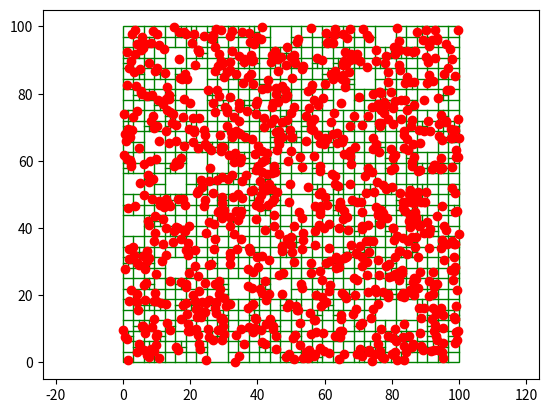
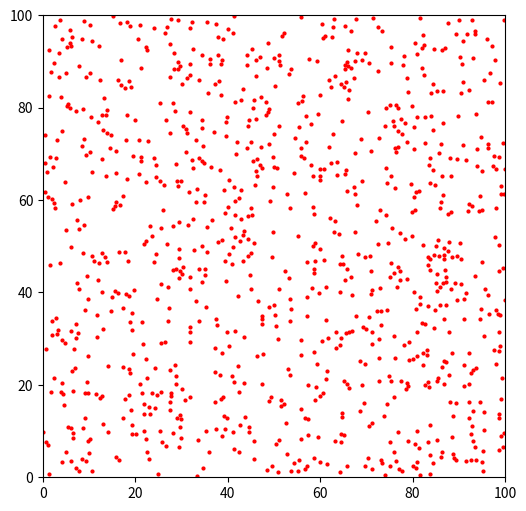

Here is the Python script that generated these plots, in order:
from enum import Enum
import numpy as np
import matplotlib.pyplot as plt
import matplotlib.patches as patches
from matplotlib.animation import FuncAnimation


WIDTH = 100.0
HEIGHT = 100.0
G = 1.0


class Body:

    _id_counter = 0

    def __init__(self,  position: np.ndarray, mass: float, velocity: np.ndarray):
        self.id = Body._id_counter
        Body._id_counter += 1

        self.position = position
        self.mass = mass
        self.velocity = velocity

    def __eq__(self, other: 'Body'):
        return other.id == self.id


def random_bodies(N: int):
    coords = np.random.random((N, 2)) * np.array([WIDTH, HEIGHT])
    bodies = [Body(coords[i], 1.0, np.zeros(2)) for i in range(N)]
    return bodies


class NodeType(Enum):
    EXTERNAL = 1
    INTERNAL = 2


class QuadNode():

    def __init__(self,
                 node_type: NodeType,
                 x0: float, y0: float, width: float, height: float):
        self.type = node_type
        self.x0 = x0
        self.y0 = y0
        self.width = width
        self.height = height


class InternalNode(QuadNode):

    def __init__(self,
                 x0: float, y0: float, width: float, height: float,
                 top_l: 'QuadNode', top_r: 'QuadNode', bot_l: 'QuadNode', bot_r: 'QuadNode'):
        super().__init__(NodeType.INTERNAL, x0, y0, width, height)
        self.top_l = top_l
        self.top_r = top_r
        self.bot_l = bot_l
        self.bot_r = bot_r


class ExternalNode(QuadNode):
    def __init__(self,
                 x0: float, y0: float, width: float, height: float,
                 body: np.ndarray | None):
        super().__init__(NodeType.EXTERNAL, x0, y0, width, height)
        self.body = body


def get_quadrant(node: QuadNode, body: Body) -> str:
    mid_x = node.x0 + node.width/2
    mid_y = node.y0 + node.height/2

    if body.position[0] <= mid_x:
        # left
        if body.position[1] <= mid_y:
            # top
            return 'top_l'
        else:
            # bot
            return 'bot_l'
    else:
        # right
        if body.position[1] <= mid_y:
            # top
            return 'top_r'
        else:
            # bot
            return 'bot_r'


def make_children(node: ExternalNode) -> InternalNode:
    mid_x = node.x0 + node.width/2
    mid_y = node.y0 + node.height/2

    w2 = node.width/2
    h2 = node.height/2

    return InternalNode(node.x0, node.y0, node.width, node.height,
                        top_l=ExternalNode(node.x0, node.y0, w2, h2, None),
                        top_r=ExternalNode(mid_x, node.y0, w2, h2, None),
                        bot_l=ExternalNode(node.x0, mid_y, w2, h2, None),
                        bot_r=ExternalNode(mid_x, mid_y, w2, h2, None))


def insert(tree: QuadNode, body: Body):

    if tree.type is NodeType.EXTERNAL:

        if tree.body is None:
            tree.body = body
            return tree

        old_body = tree.body

        new_tree = make_children(tree)

        quad_old = get_quadrant(new_tree, old_body)
        quad_new = get_quadrant(new_tree, body)

        setattr(new_tree, quad_old,
                insert(getattr(new_tree, quad_old), old_body))
        setattr(new_tree, quad_new,
                insert(getattr(new_tree, quad_new), body))

        return new_tree

    else:  # internal node
        quad = get_quadrant(tree, body)
        setattr(tree, quad,
                insert(getattr(tree, quad), body))
        return tree


class QuadTree:

    def __init__(self, width: float, height: float):
        self.root = ExternalNode(.0, .0, width, height, None)

    def insert(self, body: Body):
        self.root = insert(self.root, body)

    def insert_list(self, bodies: list[type[Body]]):
        for b in bodies:
            self.insert(b)


def plot_quadtree(tree: QuadNode, ax: plt.Axes):

    if tree.type is NodeType.EXTERNAL:
        if tree.body is not None:
            body = tree.body
            ax.plot(body.position[0], body.position[1], 'ro', zorder=3)
        return
    else:  # internal node

        mid_x = tree.x0 + tree.width/2
        mid_y = tree.y0 + tree.height/2
        ax.plot([mid_x, mid_x], [tree.y0, tree.y0 +
                tree.height], 'green', linewidth=1)
        ax.plot([tree.x0, tree.x0+tree.width],
                [mid_y, mid_y], 'green', linewidth=1)

        plot_quadtree(tree.top_l, ax)
        plot_quadtree(tree.top_r, ax)
        plot_quadtree(tree.bot_l, ax)
        plot_quadtree(tree.bot_r, ax)


def gravitational_force(other_body: Body, body: Body) -> np.ndarray:
    if other_body == body:
        return np.zeros(2)
    diff = other_body.position - body.position
    return -G * other_body.mass * body.mass / np.linalg.norm(diff)**3 * diff


THETA = 0.5


def node_mass(tree: QuadNode):
    if tree.type is NodeType.INTERNAL:
        return node_mass(tree.top_l) + node_mass(tree.top_r) + node_mass(tree.bot_l) + node_mass(tree.bot_r)
    else:
        return 0 if tree.body is None else tree.body.mass


def compute_force(tree: QuadNode, body: Body):
    if tree.type is NodeType.EXTERNAL:
        other_body = tree.body

        return np.zeros(2) if other_body is None else gravitational_force(other_body, body)
    else:

        s = tree.width
        mid_x = tree.x0 + tree.width/2
        mid_y = tree.y0 + tree.height/2
        d = np.sqrt((mid_x - body.position[0])
                    ** 2+(mid_y - body.position[1])**2)

        if s/d < THETA:
            # treat as external node
            total_mass = node_mass(tree)
            node_body = Body(position=np.array(
                [mid_x, mid_y]), mass=total_mass, velocity=np.zeros(2))
            return gravitational_force(node_body, body)
        else:
            return compute_force(tree.top_l, body) + compute_force(tree.top_r, body) + compute_force(tree.bot_l, body) + compute_force(tree.bot_r, body)


tree = QuadTree(WIDTH, HEIGHT)
N_BODIES = 1_000
bodies = random_bodies(N_BODIES)
tree.insert_list(bodies)

fig, ax = plt.subplots()

ax.add_patch(
    patches.Rectangle(
        xy=(0.0, 0.0),
        width=WIDTH, height=HEIGHT, linewidth=1,
        color='green', fill=False))
ax.axis('equal')

plot_quadtree(tree.root, ax)

plt.show()

DT = 0.1

fig, ax = plt.subplots(figsize=(6, 6))
ax.set_xlim(0, WIDTH)
ax.set_ylim(0, HEIGHT)
ax.set_aspect('equal')

scatter = ax.plot([], [], 'ro', markersize=2)[0]


def update(frame):
    global bodies

    tree = QuadTree(WIDTH, HEIGHT)
    tree.insert_list(bodies)

    for body in bodies:
        force = compute_force(tree.root, body)
        acceleration = force/body.mass
        body.velocity = body.velocity + DT * acceleration
        body.position = body.position + DT * body.velocity

    xs = [b.position[0] for b in bodies]
    ys = [b.position[1] for b in bodies]
    scatter.set_data(xs, ys)
    return scatter,


anim = FuncAnimation(fig, update, interval=30, blit=True)
plt.show()
